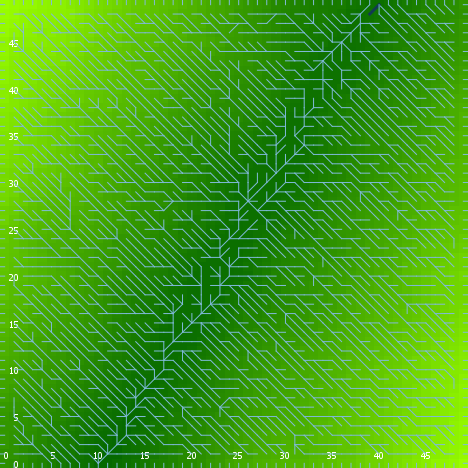

Values plotted in this chart, from the file beside it:
export-world data (NetLogo 6.0.4)
land_05_withInitialEcologicalCommunity.n…
06/24/2020 22:54:30:253 +0100
RANDOM STATE
0 0 -1727483681 526 -0.732485099443473 f…
GLOBALS
min-pxcor, max-pxcor, min-pycor, max-pycor, perspective, subject, nextIndex, directed-links, ticks, display-mode, ecol_brushfrequencyinflection, ecol_brushfrequencyrate, ecol_grassfrequencyinflection, ecol_grassfrequencyrate, ecol_woodfrequencyinflection, ecol_woodfrequencyrate, elevationdistribution, elev_algorithm-style, elev_featureanglerange, elev_inversioniterations, elev_noise, elev_numdepressions, elev_numprotuberances, elev_numranges
0, 49, 0, 49, 0, nobody, 2600, "UNDIRECTED", -1, "elevation (m)", 11.96, 0.02017, 4.829, 0.04888, 34.8, 0.01884, [41.58574433008871 54.55639517345996 44.…, "C#", 13.94, 0.2539, 4.164, 3, 2, 99
TURTLES
who, color, heading, xcor, ycor, shape, label, label-color, breed, hidden?, size, pen-size, pen-mode, numpoints
0, 97, 270, 0, 11, "line half", "", 9.9, {breed flowholders}, false, 1, 1, "up", 
1, 125, 241, 24, 12, "default", "", 9.9, {breed flowholders}, true, 1, 1, "up", 
2, 25, 301, 30, 34, "default", "", 9.9, {breed flowholders}, true, 1, 1, "up", 
3, 105, 307, 40, 32, "default", "", 9.9, {breed flowholders}, true, 1, 1, "up", 
4, 65, 207, 27, 18, "default", "", 9.9, {breed flowholders}, true, 1, 1, "up", 
5, 85, 189, 41, 27, "default", "", 9.9, {breed flowholders}, true, 1, 1, "up", 
6, 65, 34, 35, 4, "default", "", 9.9, {breed flowholders}, true, 1, 1, "up", 
7, 95, 192, 22, 14, "default", "", 9.9, {breed flowholders}, true, 1, 1, "up", 
8, 15, 121, 9, 9, "default", "", 9.9, {breed flowholders}, true, 1, 1, "up", 
9, 115, 333, 16, 31, "default", "", 9.9, {breed flowholders}, true, 1, 1, "up", 
10, 25, 133, 4, 31, "default", "", 9.9, {breed flowholders}, true, 1, 1, "up", 
11, 97, 90, 49, 39, "line half", "", 9.9, {breed flowholders}, false, 1, 1, "up", 
12, 85, 109, 14, 22, "default", "", 9.9, {breed flowholders}, true, 1, 1, "up", 
13, 75, 340, 36, 37, "default", "", 9.9, {breed flowholders}, true, 1, 1, "up", 
14, 125, 300, 20, 43, "default", "", 9.9, {breed flowholders}, true, 1, 1, "up", 
15, 75, 337, 24, 2, "default", "", 9.9, {breed flowholders}, true, 1, 1, "up", 
16, 135, 161, 5, 32, "default", "", 9.9, {breed flowholders}, true, 1, 1, "up", 
17, 35, 183, 4, 37, "default", "", 9.9, {breed flowholders}, true, 1, 1, "up", 
18, 25, 114, 34, 4, "default", "", 9.9, {breed flowholders}, true, 1, 1, "up", 
19, 15, 315, 21, 45, "default", "", 9.9, {breed flowholders}, true, 1, 1, "up", 
20, 55, 288, 45, 17, "default", "", 9.9, {breed flowholders}, true, 1, 1, "up", 
21, 65, 90, 46, 4, "default", "", 9.9, {breed flowholders}, true, 1, 1, "up", 
22, 35, 159, 20, 7, "default", "", 9.9, {breed flowholders}, true, 1, 1, "up", 
23, 125, 168, 43, 20, "default", "", 9.9, {breed flowholders}, true, 1, 1, "up", 
24, 45, 158, 48, 36, "default", "", 9.9, {breed flowholders}, true, 1, 1, "up", 
25, 25, 119, 19, 36, "default", "", 9.9, {breed flowholders}, true, 1, 1, "up", 
26, 25, 93, 11, 34, "default", "", 9.9, {breed flowholders}, true, 1, 1, "up", 
27, 35, 2, 3, 43, "default", "", 9.9, {breed flowholders}, true, 1, 1, "up", 
28, 75, 229, 26, 24, "default", "", 9.9, {breed flowholders}, true, 1, 1, "up", 
29, 15, 106, 11, 35, "default", "", 9.9, {breed flowholders}, true, 1, 1, "up", 
30, 45, 337, 24, 4, "default", "", 9.9, {breed flowholders}, true, 1, 1, "up", 
31, 95, 283, 28, 21, "default", "", 9.9, {breed flowholders}, true, 1, 1, "up", 
32, 105, 211, 7, 15, "default", "", 9.9, {breed flowholders}, true, 1, 1, "up", 
33, 55, 31, 37, 2, "default", "", 9.9, {breed flowholders}, true, 1, 1, "up", 
34, 5, 98, 21, 22, "default", "", 9.9, {breed flowholders}, true, 1, 1, "up", 
35, 65, 244, 33, 29, "default", "", 9.9, {breed flowholders}, true, 1, 1, "up", 
36, 45, 294, 26, 28, "default", "", 9.9, {breed flowholders}, true, 1, 1, "up", 
37, 75, 250, 15, 46, "default", "", 9.9, {breed flowholders}, true, 1, 1, "up", 
38, 15, 24, 10, 9, "default", "", 9.9, {breed flowholders}, true, 1, 1, "up", 
39, 85, 26, 16, 1, "default", "", 9.9, {breed flowholders}, true, 1, 1, "up", 
40, 135, 12, 9, 29, "default", "", 9.9, {breed flowholders}, true, 1, 1, "up", 
41, 85, 340, 48, 10, "default", "", 9.9, {breed flowholders}, true, 1, 1, "up", 
42, 97, 0, 34, 49, "line half", "", 9.9, {breed flowholders}, false, 1, 1, "up", 
43, 135, 319, 29, 15, "default", "", 9.9, {breed flowholders}, true, 1, 1, "up", 
44, 65, 209, 24, 18, "default", "", 9.9, {breed flowholders}, true, 1, 1, "up", 
45, 65, 205, 37, 48, "default", "", 9.9, {breed flowholders}, true, 1, 1, "up", 
46, 135, 135, 3, 48, "default", "", 9.9, {breed flowholders}, true, 1, 1, "up", 
47, 115, 273, 29, 5, "default", "", 9.9, {breed flowholders}, true, 1, 1, "up", 
48, 135, 297, 43, 27, "default", "", 9.9, {breed flowholders}, true, 1, 1, "up", 
49, 115, 312, 43, 33, "default", "", 9.9, {breed flowholders}, true, 1, 1, "up", 
50, 135, 234, 48, 27, "default", "", 9.9, {breed flowholders}, true, 1, 1, "up", 
... 11,940 more rows
